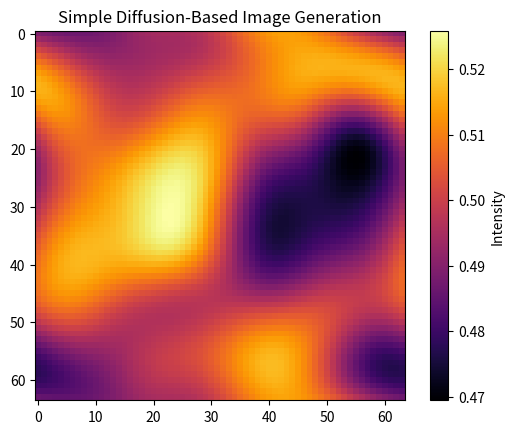

Reproduce this figure in Python.
import numpy as np
import matplotlib.pyplot as plt


image_size = 64
num_steps = 100
diffusion_rate = 0.2


image = np.random.rand(image_size, image_size)

def diffuse_image(image, rate):
    new_image = image.copy()
    for _ in range(num_steps):
        new_image += rate * (
            np.roll(new_image, 1, axis=0) + np.roll(new_image, -1, axis=0) +
            np.roll(new_image, 1, axis=1) + np.roll(new_image, -1, axis=1) -
            4 * new_image
        )
        new_image = np.clip(new_image, 0, 1)  
    return new_image


generated_image = diffuse_image(image, diffusion_rate)


plt.imshow(generated_image, cmap='inferno')
plt.colorbar(label='Intensity')
plt.title('Simple Diffusion-Based Image Generation')
plt.show()
